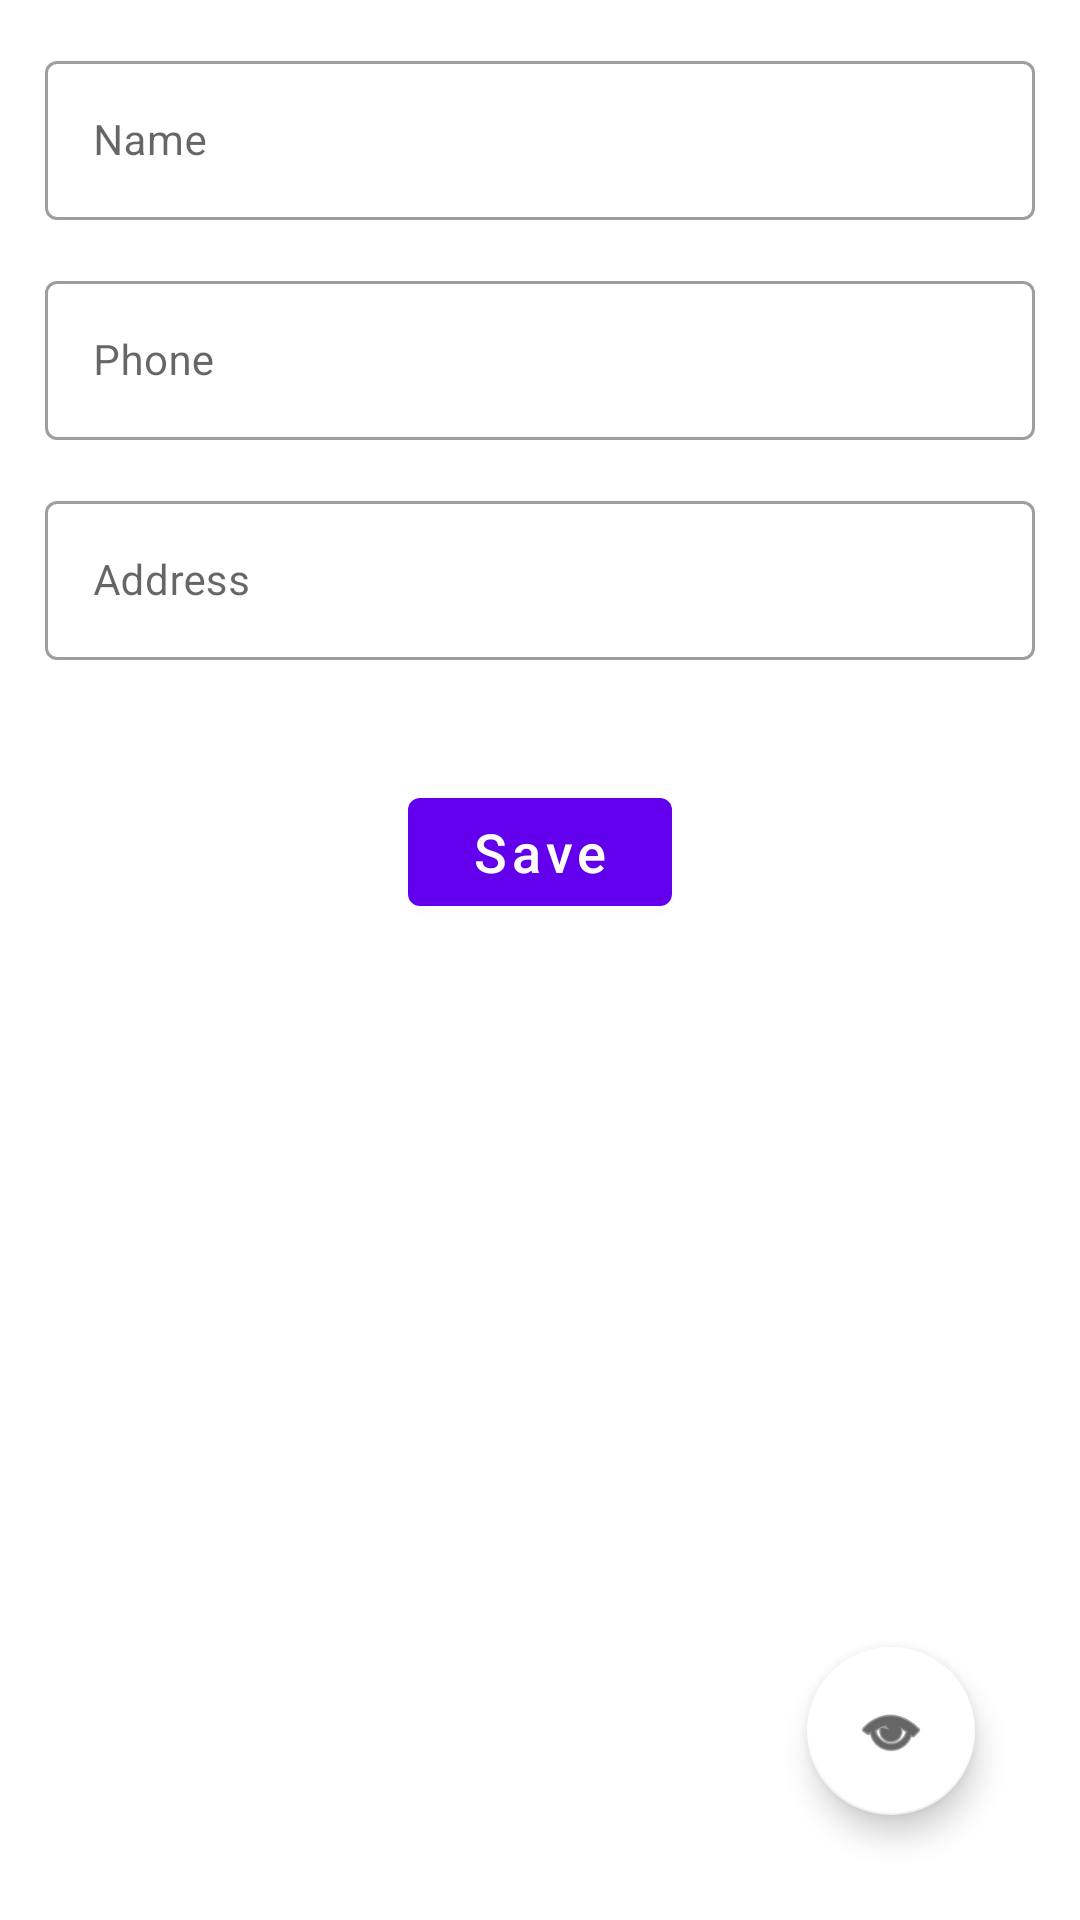

This screen was rendered from an Android layout file. Write that file and the resources it references.
<!-- AndroidManifest.xml: application theme Theme.MyDemo -->
<!-- res/layout/activity_add_phone_book_data.xml -->
<?xml version="1.0" encoding="utf-8"?>
<layout>
    <androidx.constraintlayout.widget.ConstraintLayout
        xmlns:android="http://schemas.android.com/apk/res/android"
        xmlns:app="http://schemas.android.com/apk/res-auto"
        xmlns:tools="http://schemas.android.com/tools"
        android:layout_width="match_parent"
        android:layout_height="match_parent"
        android:padding="15dp">

        <com.google.android.material.textfield.TextInputLayout
            android:id="@+id/tilName"
            style="@style/Widget.MaterialComponents.TextInputLayout.OutlinedBox"
            android:layout_width="match_parent"
            android:layout_height="wrap_content"
            android:hint="@string/name"
            app:layout_constraintTop_toTopOf="parent">

            <com.google.android.material.textfield.TextInputEditText
                android:id="@+id/etName"
                android:layout_width="match_parent"
                android:layout_height="wrap_content"
                android:textSize="14sp"
                android:textColor="@color/black"
                android:inputType="textPersonName"
                android:imeOptions="actionNext"/>

        </com.google.android.material.textfield.TextInputLayout>

        <com.google.android.material.textfield.TextInputLayout
            android:id="@+id/tilPhone"
            style="@style/Widget.MaterialComponents.TextInputLayout.OutlinedBox"
            android:layout_width="match_parent"
            android:layout_height="wrap_content"
            android:hint="@string/phone"
            android:layout_marginTop="15dp"
            app:layout_constraintTop_toBottomOf="@+id/tilName">

            <com.google.android.material.textfield.TextInputEditText
                android:id="@+id/etPhone"
                android:layout_width="match_parent"
                android:layout_height="wrap_content"
                android:textColor="@color/black"
                android:textSize="14sp"
                android:inputType="phone"
                android:imeOptions="actionNext"/>


        </com.google.android.material.textfield.TextInputLayout>

        <com.google.android.material.textfield.TextInputLayout
            android:id="@+id/tilAddress"
            style="@style/Widget.MaterialComponents.TextInputLayout.OutlinedBox"
            android:layout_width="match_parent"
            android:layout_height="wrap_content"
            android:hint="@string/address"
            android:layout_marginTop="15dp"
            app:layout_constraintTop_toBottomOf="@+id/tilPhone">

            <com.google.android.material.textfield.TextInputEditText
                android:id="@+id/etAddress"
                android:layout_width="match_parent"
                android:layout_height="wrap_content"
                android:textColor="@color/black"
                android:textSize="14sp"
                android:inputType="textPostalAddress"
                android:imeOptions="actionDone"/>

        </com.google.android.material.textfield.TextInputLayout>

        <com.google.android.material.button.MaterialButton
            android:id="@+id/btnSave"
            android:layout_width="wrap_content"
            android:layout_height="wrap_content"
            android:textAllCaps="false"
            android:text="@string/save"
            android:textColor="@color/white"
            android:textSize="18sp"
            android:paddingStart="10dp"
            android:paddingEnd="10dp"
            android:layout_marginTop="40dp"
            app:layout_constraintTop_toBottomOf="@+id/tilAddress"
            app:layout_constraintStart_toStartOf="parent"
            app:layout_constraintEnd_toEndOf="parent"/>

        <com.google.android.material.floatingactionbutton.FloatingActionButton
            android:id="@+id/btnPhoneBook"
            android:layout_width="wrap_content"
            android:layout_height="wrap_content"
            app:layout_constraintEnd_toEndOf="parent"
            app:layout_constraintBottom_toBottomOf="parent"
            android:layout_margin="20dp"
            android:src="@android:drawable/ic_menu_view"
            app:backgroundTint="@color/white"/>

    </androidx.constraintlayout.widget.ConstraintLayout>
</layout>
<!-- resources referenced by this layout -->
<resources>
  <string name="address">Address</string>
  <string name="name">Name</string>
  <string name="phone">Phone</string>
  <string name="save">Save</string>
  <style name="Theme.MyDemo" parent="Theme.MaterialComponents.DayNight.DarkActionBar">
          
          <item name="colorPrimary">@color/purple_500</item>
          <item name="colorPrimaryVariant">@color/purple_700</item>
          <item name="colorOnPrimary">@color/white</item>
          
          <item name="colorSecondary">@color/teal_200</item>
          <item name="colorSecondaryVariant">@color/teal_700</item>
          <item name="colorOnSecondary">@color/black</item>
          
          <item name="android:statusBarColor">?attr/colorPrimaryVariant</item>
          
      </style>
  <!-- not gathered from this repository: default colours our renderer supplied (Android Studio template values) -->
  <color name="purple_500">#FF6200EE</color>
  <color name="purple_700">#FF3700B3</color>
  <color name="teal_200">#FF03DAC5</color>
  <color name="teal_700">#FF018786</color>
  <color name="black">#FF000000</color>
  <color name="white">#FFFFFFFF</color>
</resources>
